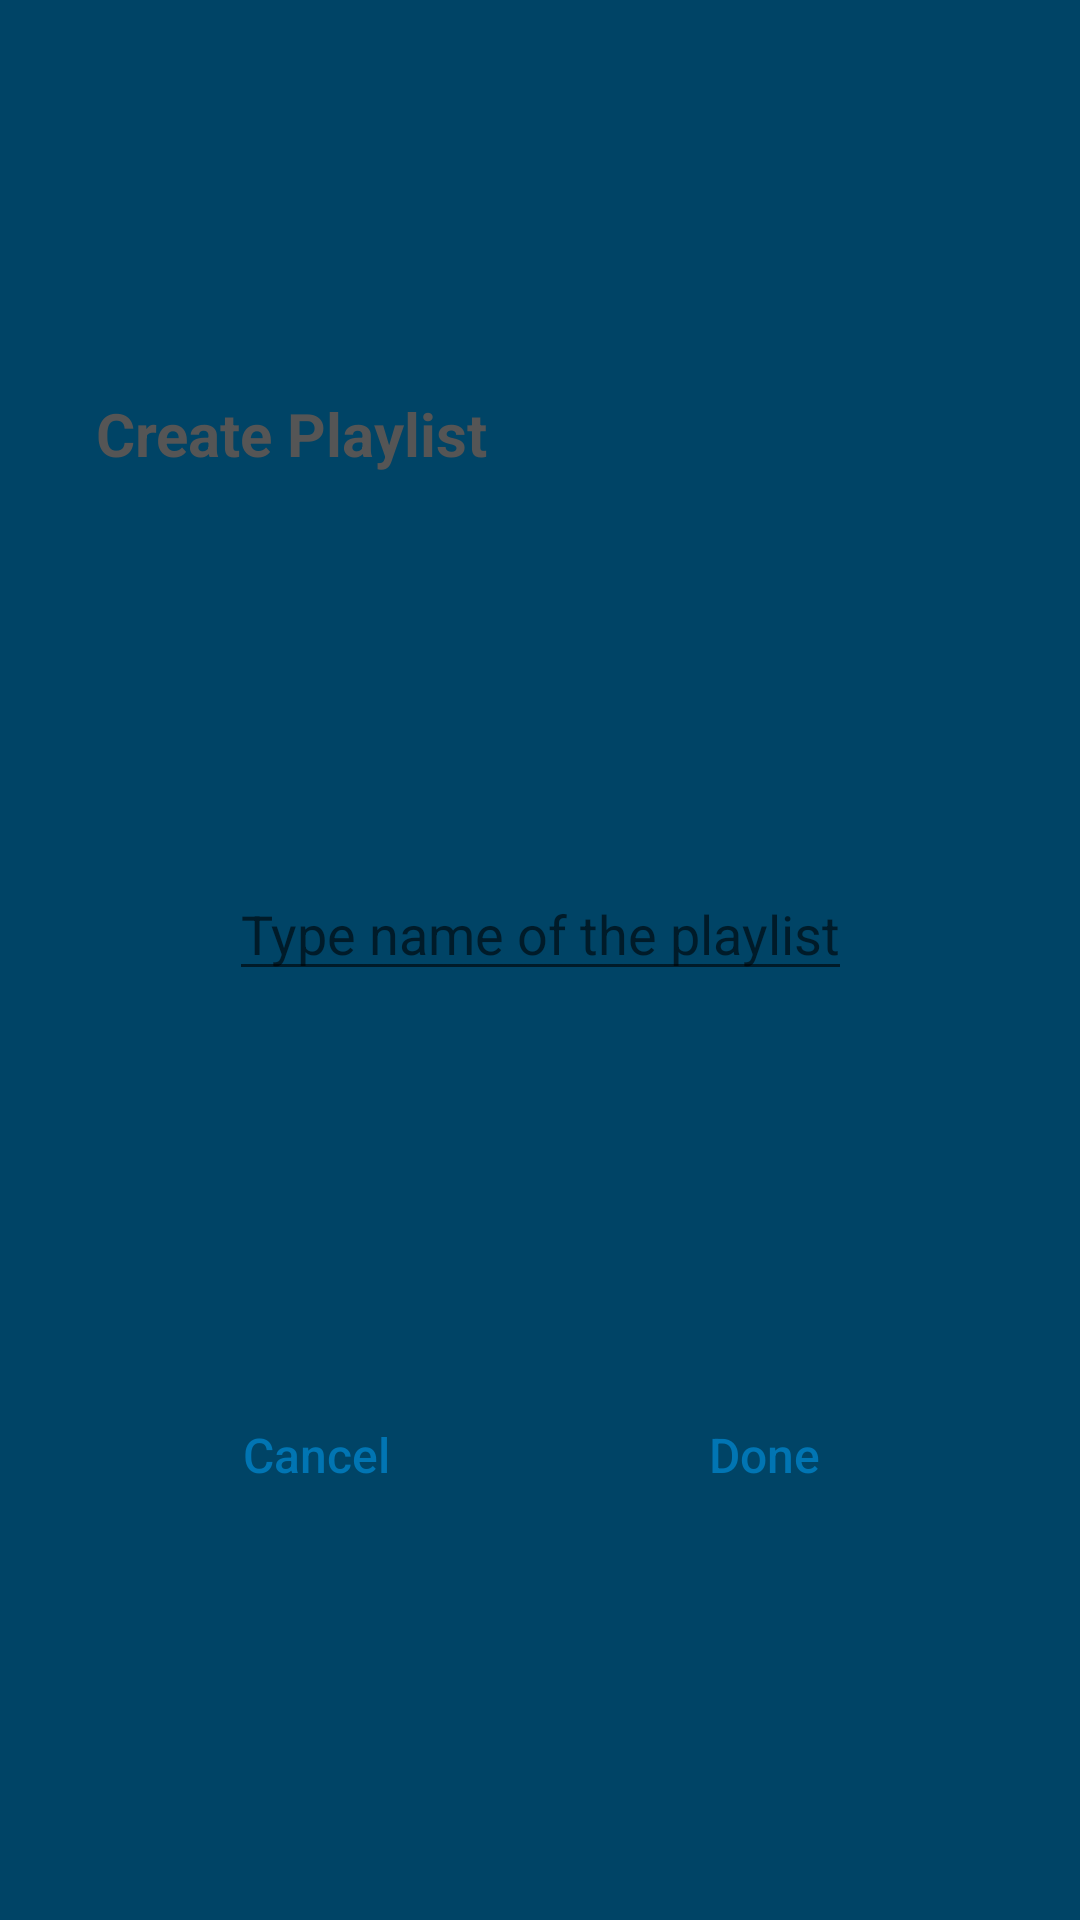

This screen was rendered from an Android layout file. Write that file and the resources it references.
<!-- AndroidManifest.xml: application theme Theme.TestApplication2 -->
<!-- res/layout/create_playlist_layout.xml -->
<?xml version="1.0" encoding="utf-8"?>
<androidx.constraintlayout.widget.ConstraintLayout xmlns:android="http://schemas.android.com/apk/res/android"
    xmlns:app="http://schemas.android.com/apk/res-auto"
    xmlns:tools="http://schemas.android.com/tools"
    android:layout_width="match_parent"
    android:layout_height="wrap_content"
    android:background="#004466">

    <TextView
        android:id="@+id/createPlaylistWarning"
        android:layout_width="wrap_content"
        android:layout_height="wrap_content"
        android:text="\u26A0 Playlist with same name already exists."
        android:textColor="#FFCC9900"
        android:textSize="12sp"
        android:visibility="gone"
        app:layout_constraintStart_toStartOf="@+id/createPlaylistEditText"
        app:layout_constraintTop_toBottomOf="@+id/createPlaylistEditText"
        tools:visibility="gone" />

    <TextView
        android:id="@+id/createPlaylistTitle"
        android:layout_width="wrap_content"
        android:layout_height="wrap_content"
        android:layout_marginTop="20dp"
        android:text="Create Playlist"
        android:textColor="#555555"
        android:textSize="20sp"
        android:textStyle="bold"
        app:layout_constraintBottom_toTopOf="@+id/createPlaylistEditText"
        app:layout_constraintEnd_toEndOf="parent"
        app:layout_constraintHorizontal_bias="0.14"
        app:layout_constraintStart_toStartOf="parent"
        app:layout_constraintTop_toTopOf="parent" />

    <EditText
        android:id="@+id/createPlaylistEditText"
        android:layout_width="wrap_content"
        android:layout_height="wrap_content"
        android:layout_marginTop="20dp"
        android:layout_marginBottom="20dp"
        android:hint="Type name of the playlist"
        android:imeOptions="actionDone"
        android:singleLine="true"
        app:layout_constraintBottom_toTopOf="@id/createPlaylistCancelButton"
        app:layout_constraintEnd_toEndOf="parent"
        app:layout_constraintHorizontal_bias="0.5"
        app:layout_constraintStart_toStartOf="parent"
        app:layout_constraintTop_toBottomOf="@+id/createPlaylistTitle" />

    <Button
        android:id="@+id/createPlaylistCancelButton"
        android:layout_width="wrap_content"
        android:layout_height="wrap_content"
        android:layout_marginBottom="20dp"
        android:background="#00000000"
        android:text="Cancel"
        android:textAllCaps="false"
        android:textColor="#0175B3"
        android:textSize="16sp"
        app:layout_constraintBottom_toBottomOf="parent"
        app:layout_constraintEnd_toStartOf="@+id/createPlaylistDoneButton"
        app:layout_constraintHorizontal_bias="0.5"
        app:layout_constraintStart_toStartOf="parent"
        app:layout_constraintTop_toBottomOf="@+id/createPlaylistEditText" />

    <Button
        android:id="@+id/createPlaylistDoneButton"
        android:layout_width="wrap_content"
        android:layout_height="wrap_content"
        android:background="#00000000"
        android:text="Done"
        android:textAllCaps="false"
        android:textColor="#0175B3"
        android:textSize="16sp"
        app:layout_constraintBottom_toBottomOf="parent"
        app:layout_constraintEnd_toEndOf="parent"
        app:layout_constraintHorizontal_bias="0.5"
        app:layout_constraintStart_toEndOf="@+id/createPlaylistCancelButton"
        app:layout_constraintTop_toBottomOf="@+id/createPlaylistEditText" />

</androidx.constraintlayout.widget.ConstraintLayout>
<!-- resources referenced by this layout -->
<resources>
  <style name="Theme.TestApplication2" parent="Theme.MaterialComponents.DayNight.NoActionBar">
          <item name="android:navigationBarColor">
              @android:color/transparent
          </item>
          
          <item name="colorPrimary">#FF3377BB</item>
          <item name="colorPrimaryVariant">#FF2266AA</item>
          <item name="colorOnPrimary">#FF1133EE</item>
          
          <item name="colorSecondary">#FF111111</item>
          <item name="colorSecondaryVariant">#FF222222</item>
          <item name="colorOnSecondary">#FF000000</item>
          
          <item name="android:statusBarColor" tools:targetApi="l">@android:color/transparent</item>
          
      </style>
</resources>
